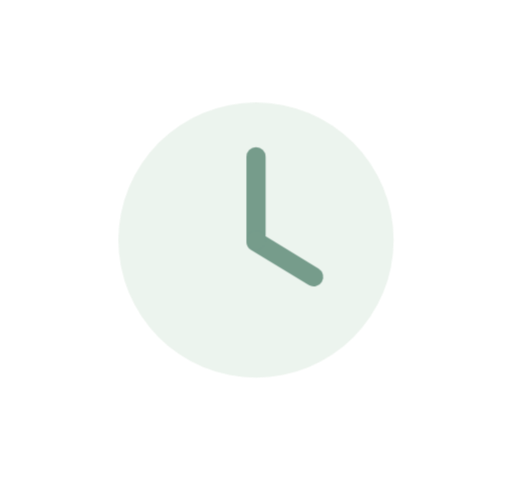
t = 0.00 s
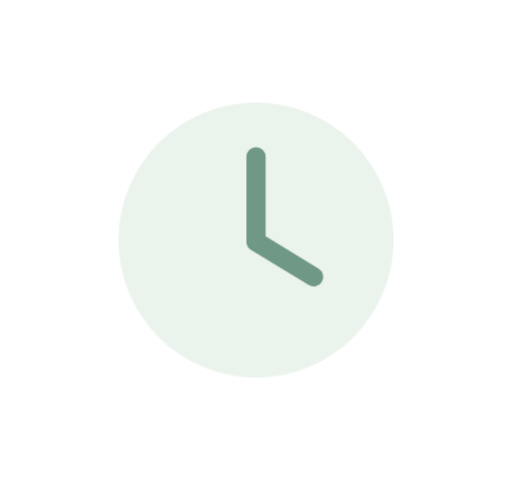
t = 0.30 s
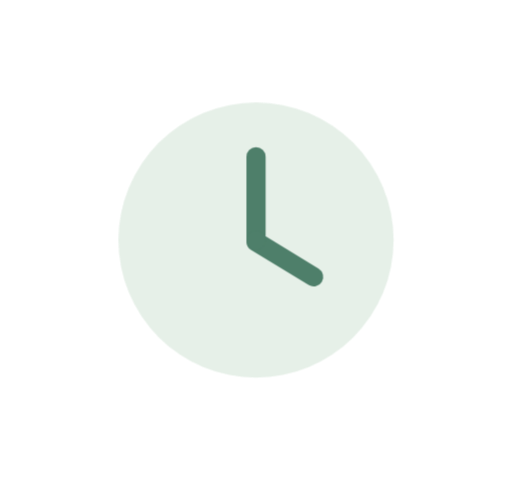
t = 0.90 s
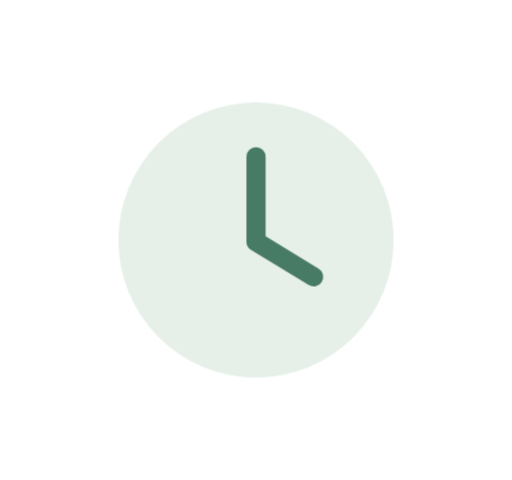
t = 1.20 s
t = 1.50 s: frame unchanged from t = 0.90 s, image omitted
t = 2.10 s: frame unchanged from t = 0.30 s, image omitted

The animated SVG that drew these frames (rendered in a browser with its animation timeline set to each time). Animation: 1 CSS @keyframes rule; one cycle of 2.40 s, repeats indefinitely.

<svg xmlns="http://www.w3.org/2000/svg" viewBox="0 0 320 300" width="320" height="300" role="img" aria-label="attente-verification"><style>.od-pulse{animation:odWaiting 2.4s ease-in-out infinite}@keyframes odWaiting{0%,100%{opacity:.75}50%{opacity:1}}@media(prefers-reduced-motion:reduce){.od-float,.od-pulse,.od-spin,.od-check,.od-dot,.od-shine{animation:none!important;opacity:1!important;stroke-dashoffset:0!important}}</style><g transform="" class="od-pulse"><circle cx="160" cy="150" r="86" fill="#E6F0E8" /><path d="M160 98 V151 L196 173" fill="none" stroke="#487B65" stroke-width="12" stroke-linecap="round" stroke-linejoin="round" /><circle cx="160" cy="150" r="6" fill="#487B65" /></g></svg>
